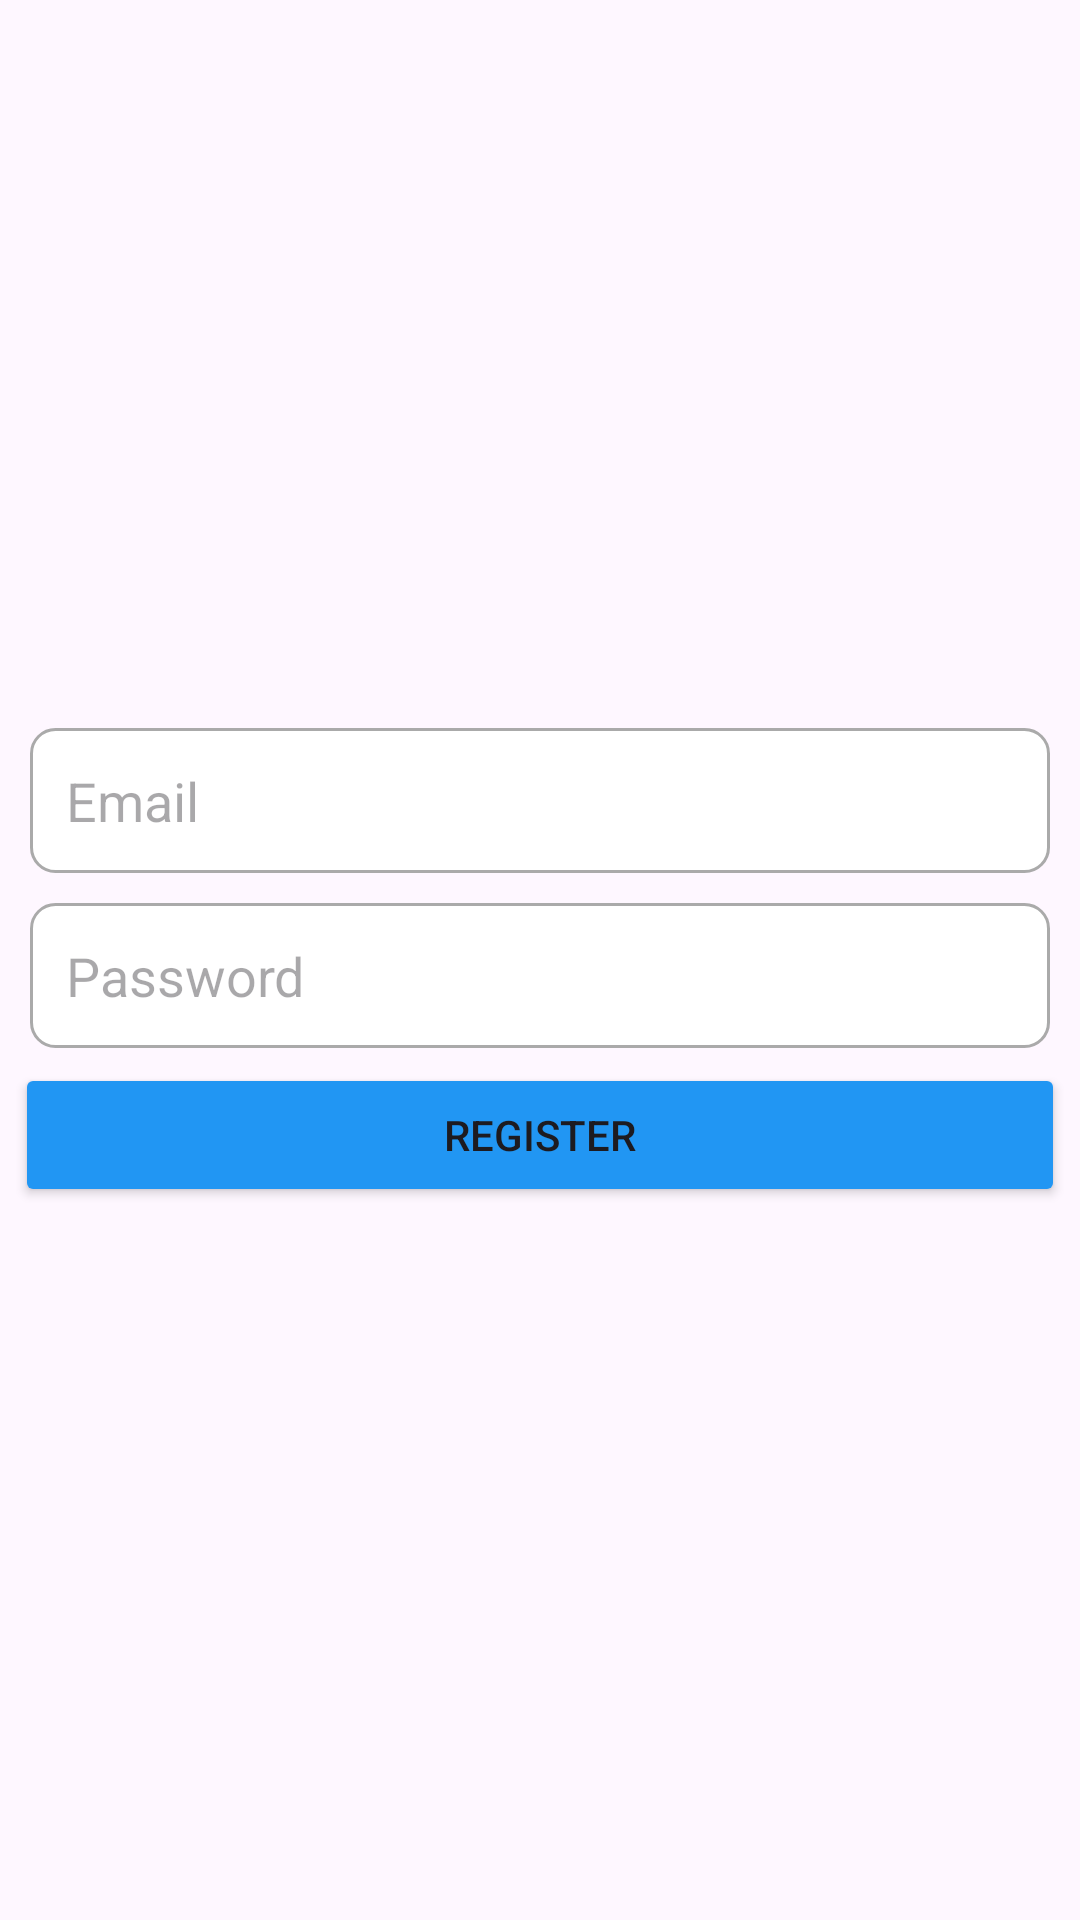

The Android layout XML behind this screen, and the referenced resources:
<!-- AndroidManifest.xml: application theme Theme.Lab1_ph44962 -->
<!-- res/layout/activity_register.xml -->
<LinearLayout xmlns:android="http://schemas.android.com/apk/res/android"
    android:layout_width="match_parent"
    android:layout_height="match_parent"
    android:gravity="center"
    android:orientation="vertical"
    android:padding="5dp"
    >


    <EditText android:id="@+id/emailEditText"
        android:layout_width="match_parent"
        android:layout_height="wrap_content"
        android:background="@drawable/edittext_background"
        android:padding="12dp"
        android:layout_margin="5dp"
        android:hint="Email" />

    <EditText android:id="@+id/passwordEditText"
        android:layout_width="match_parent"
        android:layout_height="wrap_content"
        android:background="@drawable/edittext_background"
        android:padding="12dp"
        android:layout_margin="5dp"
        android:hint="Password"
        android:inputType="textPassword" />

    <Button android:id="@+id/registerButton"
        android:layout_width="match_parent"
        android:layout_height="wrap_content"
        android:backgroundTint="#2196F3"
        android:text="Register"
        />

</LinearLayout>
<!-- resources referenced by this layout -->
<resources>
  <!-- drawable edittext_background (drawable) -->
  <shape xmlns:android="http://schemas.android.com/apk/res/android"
      android:shape="rectangle">
      <solid android:color="@android:color/white" />
      <stroke
          android:width="1dp"
          android:color="@android:color/darker_gray" />
      <corners android:radius="8dp" />
  </shape>
  <style name="Theme.Lab1_ph44962" parent="Base.Theme.Lab1_ph44962" />
  <style name="Base.Theme.Lab1_ph44962" parent="Theme.Material3.DayNight.NoActionBar">
          
          
      </style>
</resources>
